The GitHub repository BahayHakobo/Computer_vision_palm_tree contains a labelled image folder "yolo_classification" with 3 categories: black beetle damage, healthy trees, red beetle damage. Examples follow, each with its label.

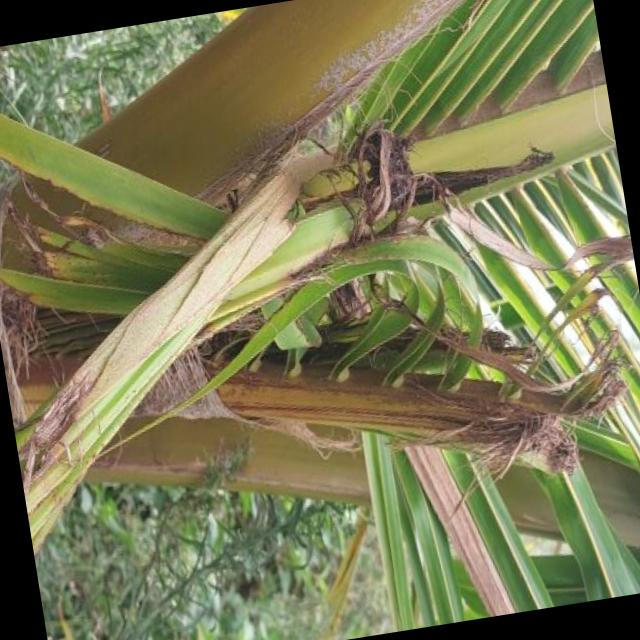
Label: black beetle damage

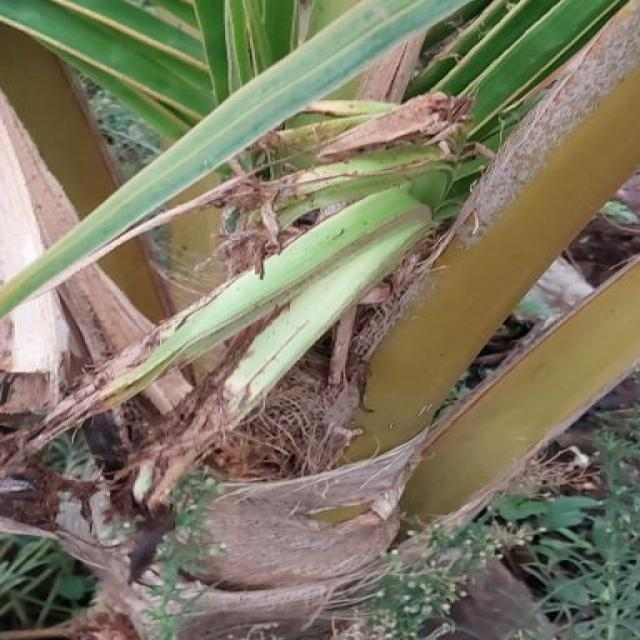
Label: black beetle damage

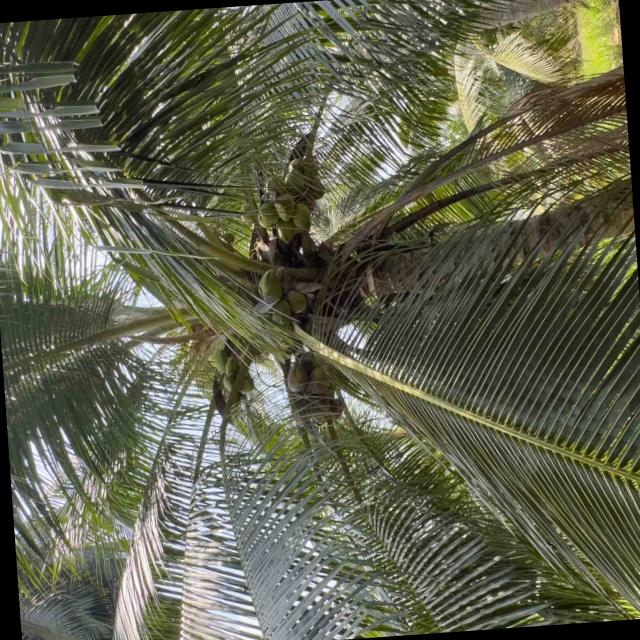
Label: healthy trees

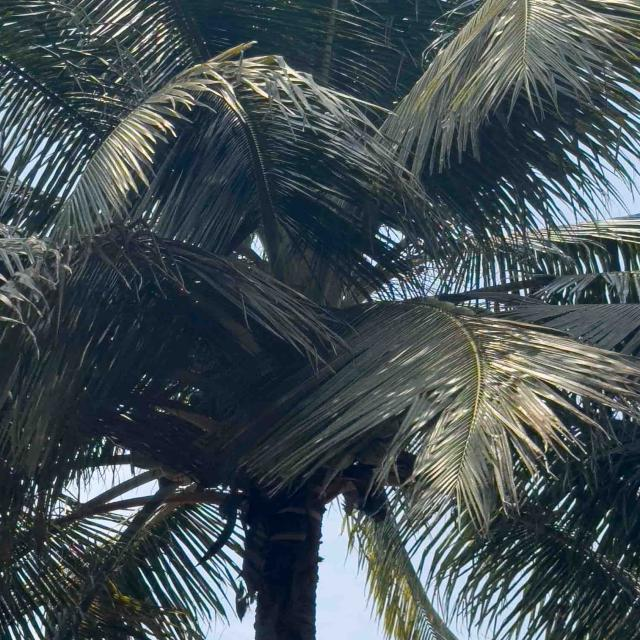
Label: healthy trees

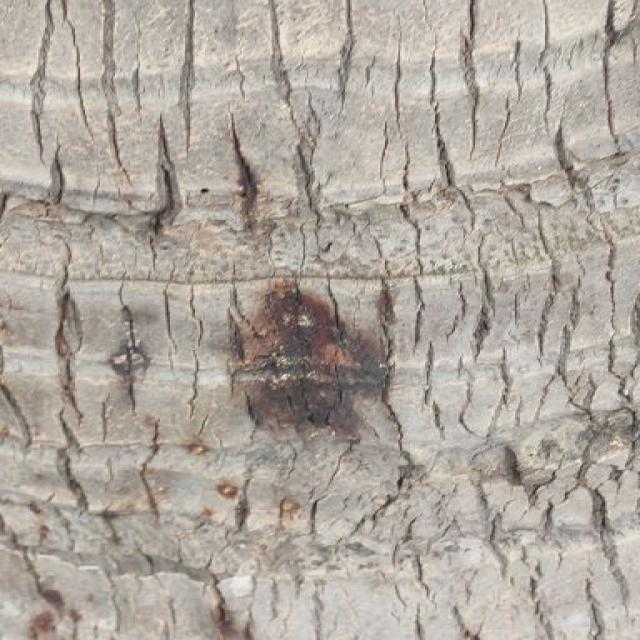
Label: red beetle damage

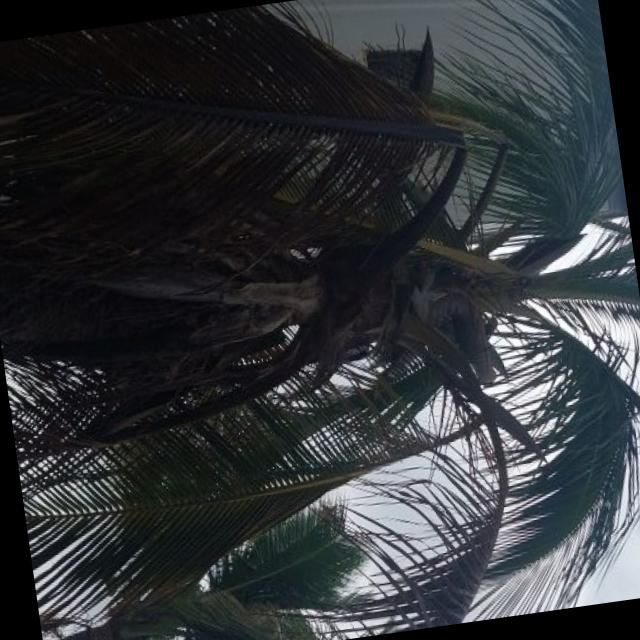
Label: red beetle damage
